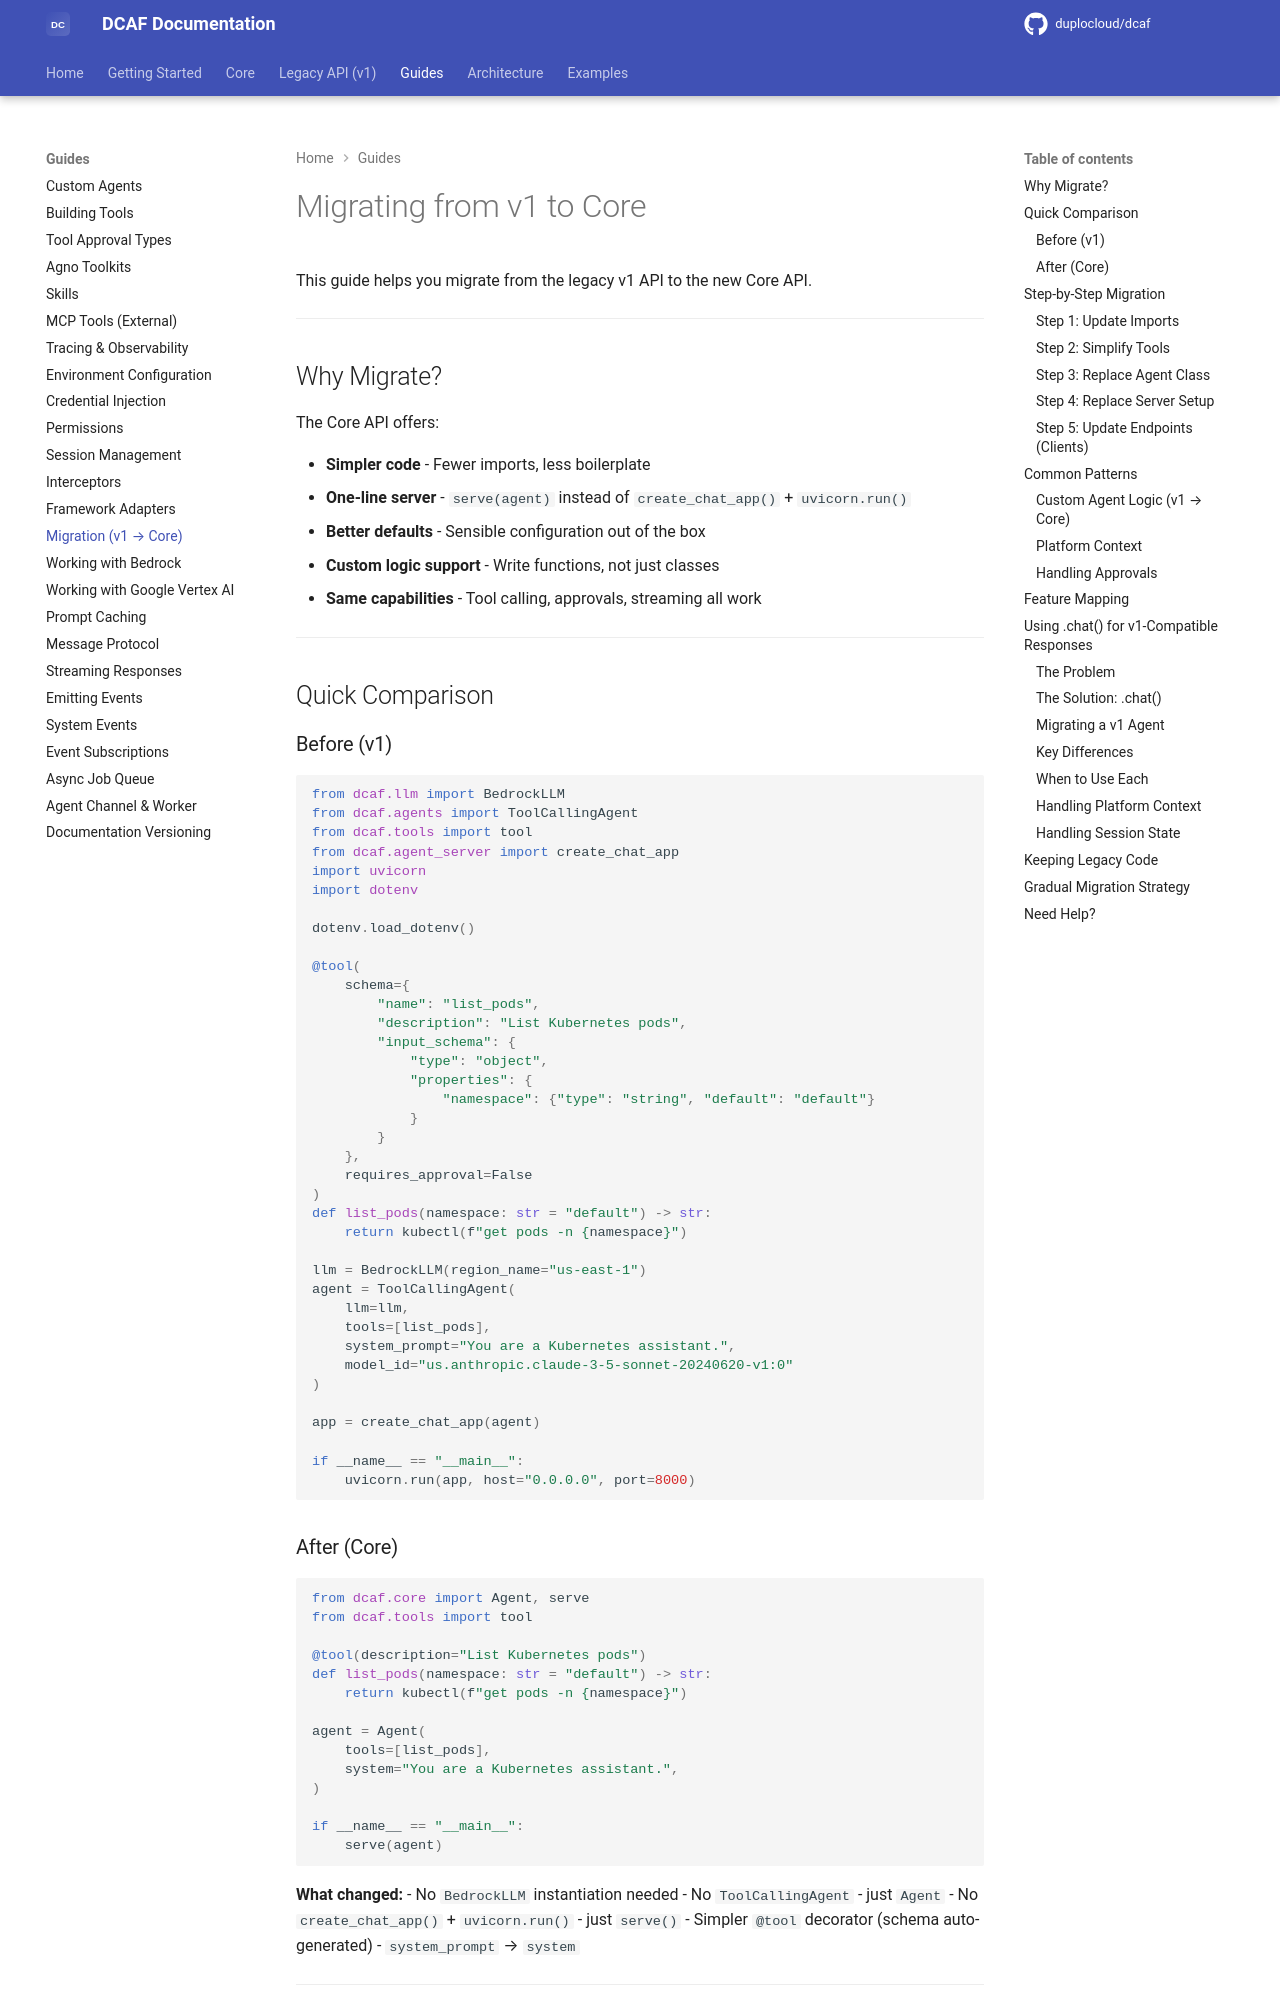

repository: duplocloud/dcaf · page: main/guides/migration/index.html · generator: mkdocs

# Migrating from v1 to Core

This guide helps you migrate from the legacy v1 API to the new Core API.

---

## Why Migrate?

The Core API offers:

- **Simpler code** - Fewer imports, less boilerplate
- **One-line server** - `serve(agent)` instead of `create_chat_app()` + `uvicorn.run()`
- **Better defaults** - Sensible configuration out of the box
- **Custom logic support** - Write functions, not just classes
- **Same capabilities** - Tool calling, approvals, streaming all work

---

## Quick Comparison

### Before (v1)

```python
from dcaf.llm import BedrockLLM
from dcaf.agents import ToolCallingAgent
from dcaf.tools import tool
from dcaf.agent_server import create_chat_app
import uvicorn
import dotenv

dotenv.load_dotenv()

@tool(
    schema={
        "name": "list_pods",
        "description": "List Kubernetes pods",
        "input_schema": {
            "type": "object",
            "properties": {
                "namespace": {"type": "string", "default": "default"}
            }
        }
    },
    requires_approval=False
)
def list_pods(namespace: str = "default") -> str:
    return kubectl(f"get pods -n {namespace}")

llm = BedrockLLM(region_name="us-east-1")
agent = ToolCallingAgent(
    llm=llm,
    tools=[list_pods],
    system_prompt="You are a Kubernetes assistant.",
    model_id="us.anthropic.claude-3-5-sonnet-20240620-v1:0"
)

app = create_chat_app(agent)

if __name__ == "__main__":
    uvicorn.run(app, host="0.0.0.0", port=8000)
```

### After (Core)

```python
from dcaf.core import Agent, serve
from dcaf.tools import tool

@tool(description="List Kubernetes pods")
def list_pods(namespace: str = "default") -> str:
    return kubectl(f"get pods -n {namespace}")

agent = Agent(
    tools=[list_pods],
    system="You are a Kubernetes assistant.",
)

if __name__ == "__main__":
    serve(agent)
```

**What changed:**
- No `BedrockLLM` instantiation needed
- No `ToolCallingAgent` - just `Agent`
- No `create_chat_app()` + `uvicorn.run()` - just `serve()`
- Simpler `@tool` decorator (schema auto-generated)
- `system_prompt` → `system`

---

## Step-by-Step Migration

### Step 1: Update Imports

```python
# Before
from dcaf.llm import BedrockLLM
from dcaf.agents import ToolCallingAgent
from dcaf.agent_server import create_chat_app

# After
from dcaf.core import Agent, serve
```
